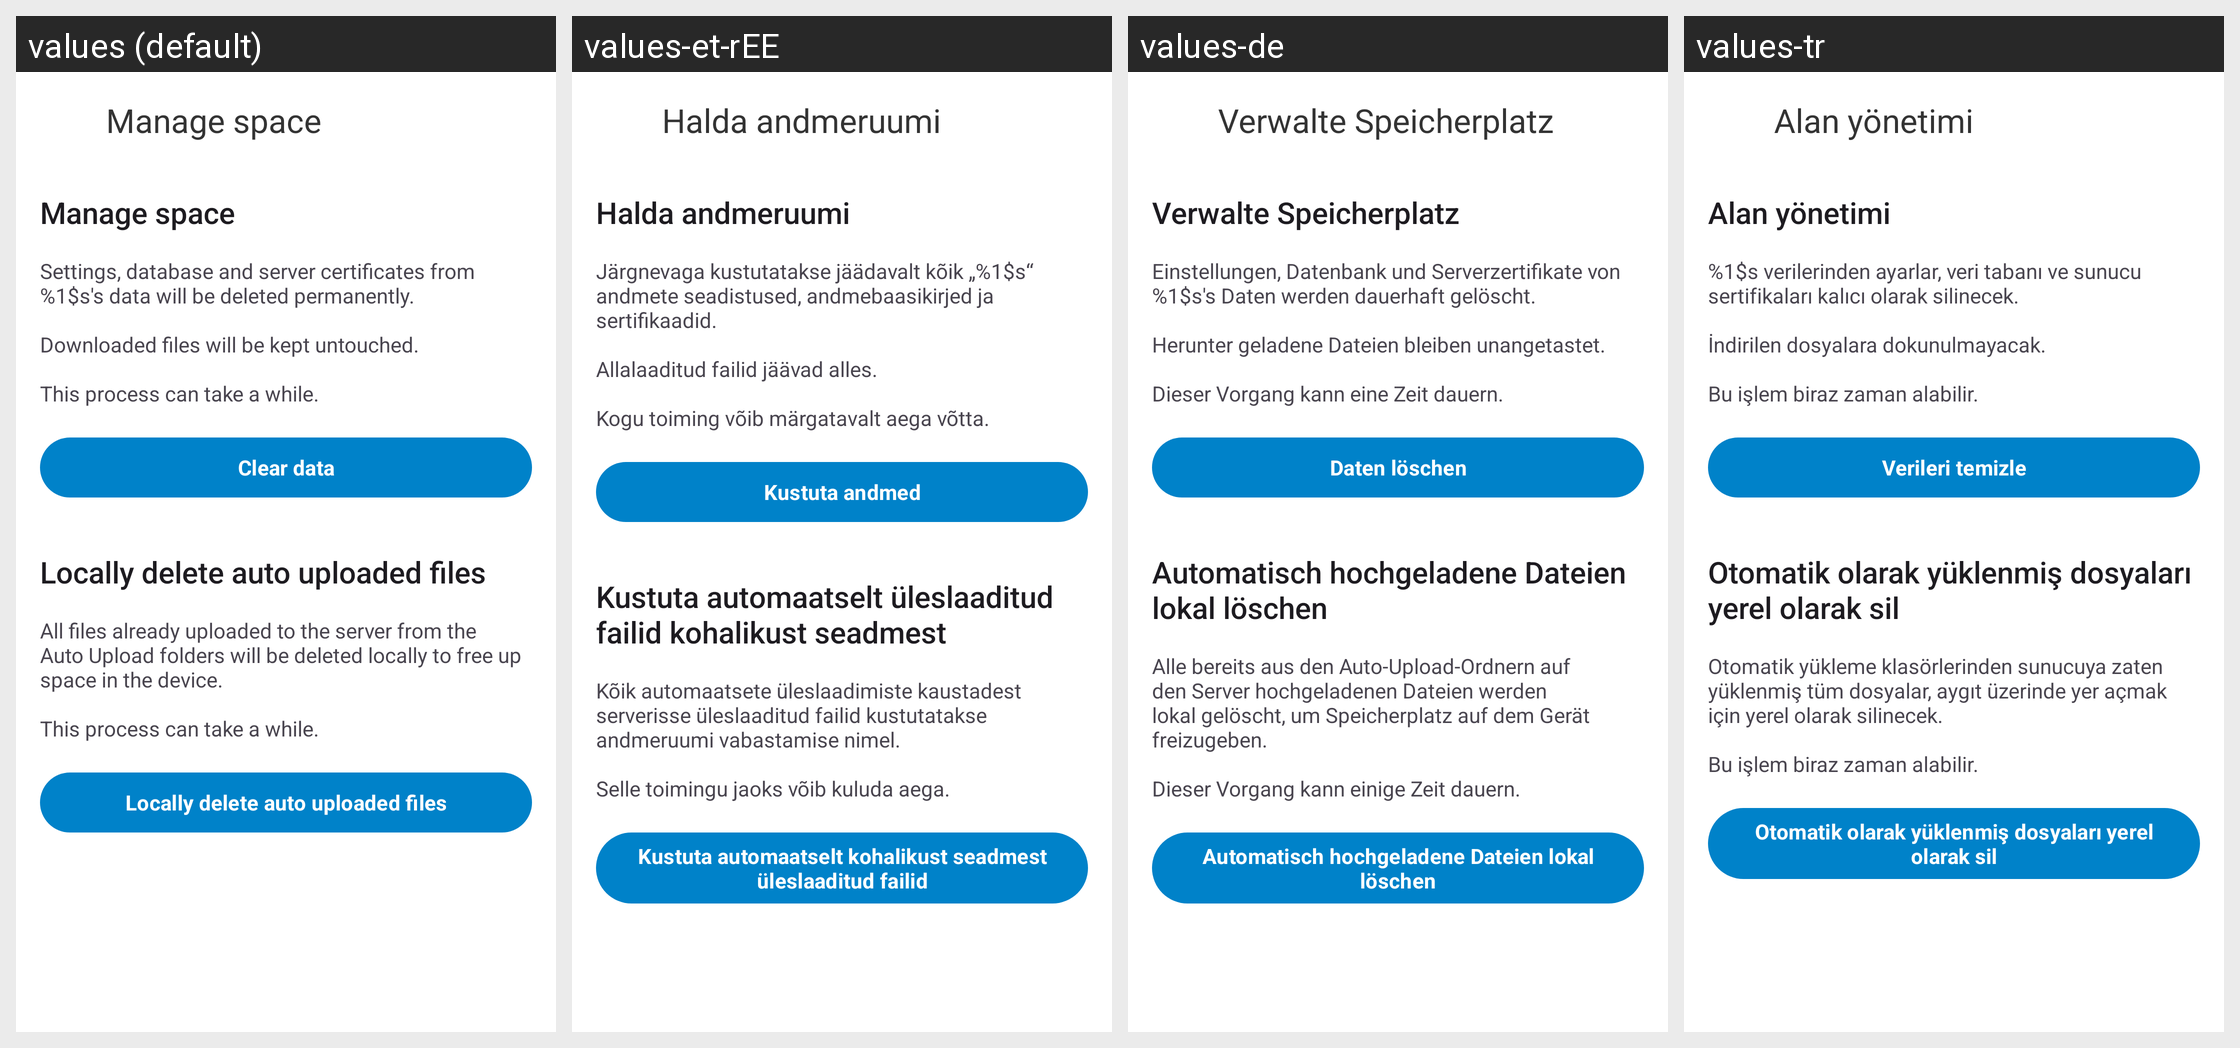

The Android screen above is rendered under several locales of the same app. Produce the string resources it draws, with the default and per-locale values.
Android screen res/layout/activity_manage_space.xml rendered under 4 locales, left to right: values (default), values-et-rEE, values-de, values-tr. Device: Nexus 5 (rendered at 1080×1920; each locale shown at half size, 540×960, under a caption strip naming it); theme Theme.ownCloud.Toolbar.
Other locales in the repository, not shown: values-ar, values-ast, values-bg-rBG, values-br, values-ca, values-cs-rCZ, values-da, values-de-rDE, values-el, values-eo, values-es, values-es-rAR, values-es-rCL, values-es-rCO, values-es-rCR, values-es-rDO, values-es-rEC, values-es-rGT, values-es-rHN, values-es-rMX, values-es-rNI, values-es-rPA, values-es-rPE, values-es-rPY, values-es-rSV, values-es-rUY, values-eu, values-fa, values-fi-rFI, values-fr, values-ga, values-gd, values-gl, values-hr, values-hu-rHU, values-in, values-is, values-it, values-iw, values-ja-rJP, values-ka, values-ka-rGE, values-kab, values-ko, values-lo, values-lt-rLT, values-lv, values-mk, values-nb-rNO, values-nl, values-pl, values-pt-rBR, values-pt-rPT, values-ro, values-ru, values-sc, values-sk-rSK, values-sl, values-sq, values-sr, values-sr-rSP, values-sv, values-sw, values-th-rTH, values-tk, values-ug, values-uk, values-vi, values-zh-rCN, values-zh-rHK, values-zh-rTW.
Strings drawn on this screen, with the default value and each locale's value (text and hints the layout hard-codes, and strings that could not be matched under every locale, appear in the picture but are not listed):

manage_space_title
  values: Manage space
  values-et-rEE: Halda andmeruumi
  values-de: Verwalte Speicherplatz
  values-tr: Alan yönetimi

manage_space_description
  values: Settings, database and server certificates from %1$s's data will be deleted permanently. 
      
      Downloaded files will be kept untouched.
      
      This process can take a while.
  values-et-rEE: Järgnevaga kustutatakse jäädavalt kõik „%1$s“ andmete seadistused, andmebaasikirjed ja sertifikaadid.
      
      Allalaaditud failid jäävad alles.
      
      Kogu toiming võib märgatavalt aega võtta.
  values-de: Einstellungen, Datenbank und Serverzertifikate von %1$s's Daten werden dauerhaft gelöscht.
      
      Herunter geladene Dateien bleiben unangetastet.
      
      Dieser Vorgang kann eine Zeit dauern.
  values-tr: %1$s verilerinden ayarlar, veri tabanı ve sunucu sertifikaları kalıcı olarak silinecek. 
      
      İndirilen dosyalara dokunulmayacak.
      
      Bu işlem biraz zaman alabilir.

manage_space_clear_data
  values: Clear data
  values-et-rEE: Kustuta andmed
  values-de: Daten löschen
  values-tr: Verileri temizle

manage_space_auto_upload_title
  values: Locally delete auto uploaded files
  values-et-rEE: Kustuta automaatselt üleslaaditud failid kohalikust seadmest
  values-de: Automatisch hochgeladene Dateien lokal löschen
  values-tr: Otomatik olarak yüklenmiş dosyaları yerel olarak sil

manage_space_auto_upload_description
  values: All files already uploaded to the server from the Auto Upload folders will be deleted locally to free up space in the device.
      
      This process can take a while.
  values-et-rEE: Kõik automaatsete üleslaadimiste kaustadest serverisse üleslaaditud failid kustutatakse andmeruumi vabastamise nimel.
      
      Selle toimingu jaoks võib kuluda aega.
  values-de: Alle bereits aus den Auto-Upload-Ordnern auf den Server hochgeladenen Dateien werden lokal gelöscht, um Speicherplatz auf dem Gerät freizugeben.
      
      Dieser Vorgang kann einige Zeit dauern.
  values-tr: Otomatik yükleme klasörlerinden sunucuya zaten yüklenmiş tüm dosyalar, aygıt üzerinde yer açmak için yerel olarak silinecek.
      
      Bu işlem biraz zaman alabilir.

manage_space_auto_upload_clear_data
  values: Locally delete auto uploaded files
  values-et-rEE: Kustuta automaatselt kohalikust seadmest üleslaaditud failid
  values-de: Automatisch hochgeladene Dateien lokal löschen
  values-tr: Otomatik olarak yüklenmiş dosyaları yerel olarak sil
